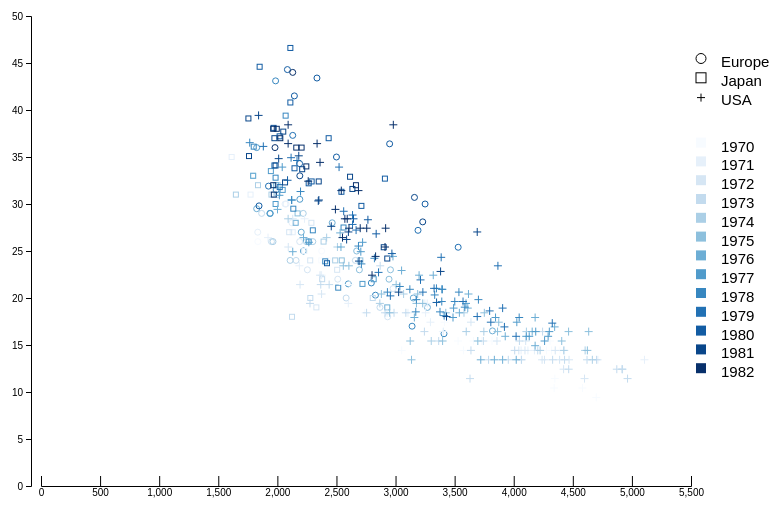
D3 v7 page, settled after 360 driven frames (6 s of simulated time); the page loaded 1 data file(s).



var body = d3.select("body");

// Useful margins and scales
var margin = {top: 10, right: 150, bottom: 20, left: 50},
    width  = 850 - margin.left - margin.right,
    height = 500 - margin.top - margin.bottom;

var x = d3.scaleLinear()
    .range([0, width]);

// Using the ScaleLog extension w/ the according domain
var y = d3.scaleLinear()
    .range([height, 0]);

// New scale for the Manufacturing Year representation
var carsYears = d3.scaleSequential(d3.interpolateBlues);

// Manually defined domains.
x.domain([0, 5500]).nice();
y.domain([0, 50]).nice();
carsYears.domain([1970, 1982]).nice();

d3.tsv("../data/cars.tsv", d => (
	{
		name:   d.name,
		year:  +d.year,
		origin: d.origin,
		mpg: d.mpg,
		weight: d.weight
	}
)).then(function(data) {
	/*body.selectAll('.car')
    	.data(data)
	  .enter().append('div')
	    .attr('class', 'car')
	    .text((d, i) => `${i}. ${d.name} (${d.year}, ${d.origin})`)*/
	
	data = data.filter(d => !isNaN(d.mpg) & !isNaN(d.weight) & !isNaN(d.year));
	
	var svg = body.append('div').append('svg')
            .attr("width", width + margin.left + margin.right)
            .attr("height", height + margin.top + margin.bottom)
          .append("g")
            .attr("transform", `translate(${margin.left},${margin.top})`);

	// Create the markers for Europe
	var g = svg.selectAll('.euro')
	    .data(data)
          .enter()
		  .filter((d, i) => d.origin == 'Europe' ? true : false).append('circle')
            .attr('class', 'euro')
			.attr('title', d => d.name + " - " + d.year)
            .attr('transform', d => `translate(${x(d.weight)},${y(d.mpg)})`)
            .attr('r', 3)
			.attr('stroke', d => `${carsYears(d.year)}`)
			.attr('fill', 'none');

	// And then for Japan
	var g = svg.selectAll('.jp')
	    .data(data)
          .enter()
		  .filter((d, i) => d.origin == 'Japan' ? true : false).append('rect')
            .attr('class', 'jp')
			.attr('title', d => d.name + " - " + d.year)
			.attr("width", "5")
			.attr("height", "5")
			.attr('stroke', d => `${carsYears(d.year)}`)
			.attr('fill', 'none')
            .attr('transform', d => `translate(${x(d.weight)-2.5},${y(d.mpg)-2.5})`);

	// And finally for the US
	var g = svg.selectAll('.usa')
		.data(data)
          .enter()
		  .filter((d, i) => d.origin == 'USA' ? true : false).append('path')
            .attr('class', 'usa')
			.attr('title', d => d.name + " - " + d.year)
			.attr('d', 'M -4,0 L 4,0 M 0,-4 L 0,4')
			.attr('stroke', d => `${carsYears(d.year)}`)
            .attr('transform', d => `translate(${x(d.weight)-4},${y(d.mpg)-4})`);
	
	// Then define the axis and put them on the svg
	var xAxis = d3.axisBottom(x);
    svg.append('g')
        .attr('transform', `translate(0,${y(0)})`)
        .call(xAxis.ticks(12).tickSize(-10));

    var yAxis = d3.axisLeft(y);
	svg.append('g')
        .attr('transform', `translate(${x(0)-10})`)
        .call(yAxis.ticks().tickSize(5));

	// Bonus part - Legend

	// Manual definitions for the countries, as they use different forms
	svg.append("circle").attr("r", 5).attr("fill", "none").attr("stroke", "black").attr('transform', `translate(${x(5500) + 10}, ${y(45)-4.5})`)
	svg.append("rect").attr("width", "10").attr("height", "10").attr("fill", "none").attr("stroke", "black").attr('transform', `translate(${x(5500) + 5}, ${y(43)-9})`)
	svg.append("path").attr('d', 'M -4,0 L 4,0 M 0,-4 L 0,4').attr("stroke", "black").attr('transform', `translate(${x(5500) + 10}, ${y(41)-3})`)

	svg.append("text").text("Europe").style("font-size", "15px").attr("alignment-baseline","middle").attr('transform', `translate(${x(5500) + 30}, ${y(45)})`)
	svg.append("text").text("Japan").style("font-size", "15px").attr("alignment-baseline","middle").attr('transform', `translate(${x(5500) + 30}, ${y(43)})`)
	svg.append("text").text("USA").style("font-size", "15px").attr("alignment-baseline","middle").attr('transform', `translate(${x(5500) + 30}, ${y(41)})`)

	// A bit more automated for the years, the pattern is the same
	years = [1970, 1971, 1972, 1973, 1974, 1975, 1976, 1977, 1978, 1979, 1980, 1981, 1982]

	years.forEach((e, i) => {
		svg.append("rect").attr("width", "10").attr("height", "10").style("fill", `${carsYears(e)}`).attr('transform', `translate(${x(5500) + 5}, ${y(36 - i*2)-10})`)
		svg.append("text").text(e).style("font-size", "15px").attr("alignment-baseline","middle").attr('transform', `translate(${x(5500) + 30}, ${y(36 - i*2)})`)
	});

});

		

### data: ../data/cars.tsv
name	mpg	cylinders	displacement	horsepower	weight	acceleration	year	origin
chevrolet chevelle malibu	18.0	8	307.0	130.0	3504	12.0	1970	USA
buick skylark 320	15.0	8	350.0	165.0	3693	11.5	1970	USA
plymouth satellite	18.0	8	318.0	150.0	3436	11.0	1970	USA
amc rebel sst	16.0	8	304.0	150.0	3433	12.0	1970	USA
ford torino	17.0	8	302.0	140.0	3449	10.5	1970	USA
ford galaxie 500	15.0	8	429.0	198.0	4341	10.0	1970	USA
chevrolet impala	14.0	8	454.0	220.0	4354	9.0	1970	USA
plymouth fury iii	14.0	8	440.0	215.0	4312	8.5	1970	USA
pontiac catalina	14.0	8	455.0	225.0	4425	10.0	1970	USA
amc ambassador dpl	15.0	8	390.0	190.0	3850	8.5	1970	USA
dodge challenger se	15.0	8	383.0	170.0	3563	10.0	1970	USA
plymouth 'cuda 340	14.0	8	340.0	160.0	3609	8.0	1970	USA
chevrolet monte carlo	15.0	8	400.0	150.0	3761	9.5	1970	USA
buick estate wagon (sw)	14.0	8	455.0	225.0	3086	10.0	1970	USA
toyota corona mark ii	24.0	4	113.0	95.0	2372	15.0	1970	Japan
plymouth duster	22.0	6	198.0	95.0	2833	15.5	1970	USA
amc hornet	18.0	6	199.0	97.0	2774	15.5	1970	USA
ford maverick	21.0	6	200.0	85.0	2587	16.0	1970	USA
datsun pl510	27.0	4	97.0	88.0	2130	14.5	1970	Japan
volkswagen 1131 deluxe sedan	26.0	4	97.0	46.0	1835	20.5	1970	Europe
peugeot 504	25.0	4	110.0	87.0	2672	17.5	1970	Europe
audi 100 ls	24.0	4	107.0	90.0	2430	14.5	1970	Europe
saab 99e	25.0	4	104.0	95.0	2375	17.5	1970	Europe
bmw 2002	26.0	4	121.0	113.0	2234	12.5	1970	Europe
amc gremlin	21.0	6	199.0	90.0	2648	15.0	1970	USA
ford f250	10.0	8	360.0	215.0	4615	14.0	1970	USA
chevy c20	10.0	8	307.0	200.0	4376	15.0	1970	USA
dodge d200	11.0	8	318.0	210.0	4382	13.5	1970	USA
hi 1200d	9.0	8	304.0	193.0	4732	18.5	1970	USA
datsun pl510	27.0	4	97.0	88.0	2130	14.5	1971	Japan
chevrolet vega 2300	28.0	4	140.0	90.0	2264	15.5	1971	USA
toyota corona	25.0	4	113.0	95.0	2228	14.0	1971	Japan
amc gremlin	19.0	6	232.0	100.0	2634	13.0	1971	USA
plymouth satellite custom	16.0	6	225.0	105.0	3439	15.5	1971	USA
chevrolet chevelle malibu	17.0	6	250.0	100.0	3329	15.5	1971	USA
ford torino 500	19.0	6	250.0	88.0	3302	15.5	1971	USA
amc matador	18.0	6	232.0	100.0	3288	15.5	1971	USA
chevrolet impala	14.0	8	350.0	165.0	4209	12.0	1971	USA
pontiac catalina brougham	14.0	8	400.0	175.0	4464	11.5	1971	USA
ford galaxie 500	14.0	8	351.0	153.0	4154	13.5	1971	USA
plymouth fury iii	14.0	8	318.0	150.0	4096	13.0	1971	USA
dodge monaco (sw)	12.0	8	383.0	180.0	4955	11.5	1971	USA
ford country squire (sw)	13.0	8	400.0	170.0	4746	12.0	1971	USA
pontiac safari (sw)	13.0	8	400.0	175.0	5140	12.0	1971	USA
amc hornet sportabout (sw)	18.0	6	258.0	110.0	2962	13.5	1971	USA
chevrolet vega (sw)	22.0	4	140.0	72.0	2408	19.0	1971	USA
pontiac firebird	19.0	6	250.0	100.0	3282	15.0	1971	USA
ford mustang	18.0	6	250.0	88.0	3139	14.5	1971	USA
mercury capri 2000	23.0	4	122.0	86.0	2220	14.0	1971	USA
opel 1900	28.0	4	116.0	90.0	2123	14.0	1971	Europe
peugeot 304	30.0	4	79.0	70.0	2074	19.5	1971	Europe
fiat 124b	30.0	4	88.0	76.0	2065	14.5	1971	Europe
toyota corolla 1200	31.0	4	71.0	65.0	1773	19.0	1971	Japan
datsun 1200	35.0	4	72.0	69.0	1613	18.0	1971	Japan
volkswagen model 111	27.0	4	97.0	60.0	1834	19.0	1971	Europe
plymouth cricket	26.0	4	91.0	70.0	1955	20.5	1971	USA
toyota corona hardtop	24.0	4	113.0	95.0	2278	15.5	1972	Japan
dodge colt hardtop	25.0	4	97.5	80.0	2126	17.0	1972	USA
volkswagen type 3	23.0	4	97.0	54.0	2254	23.5	1972	Europe
chevrolet vega	20.0	4	140.0	90.0	2408	19.5	1972	USA
... 332 more rows